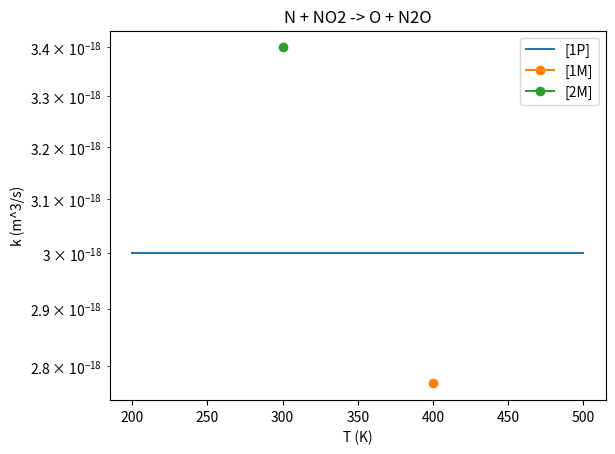

The matplotlib source for this figure:
import matplotlib.pyplot as plt 
import numpy as np

# N + NO2 -> O + N2O

def k1P(T):
    return 3e-18*(T/T)

Tg1P = np.linspace(200,500,int((300/5)))

def k1M(T):
    return 2.4e-18*((T/300)**0.5)

Tg1M = 400

def k2M(T):
    return 3.4e-18*(T/T)

Tg2M = 300


fig = plt.figure()
plt.plot(Tg1P, k1P(Tg1P), label="[1P]")
plt.plot(Tg1M, k1M(Tg1M), marker='o', label="[1M]")
plt.plot(Tg2M, k2M(Tg2M), marker='o', label="[2M]")
plt.title("N + NO2 -> O + N2O")
plt.ylabel("k (m^3/s)")
plt.xlabel("T (K)")
plt.yscale("log")
plt.legend()
plt.show()